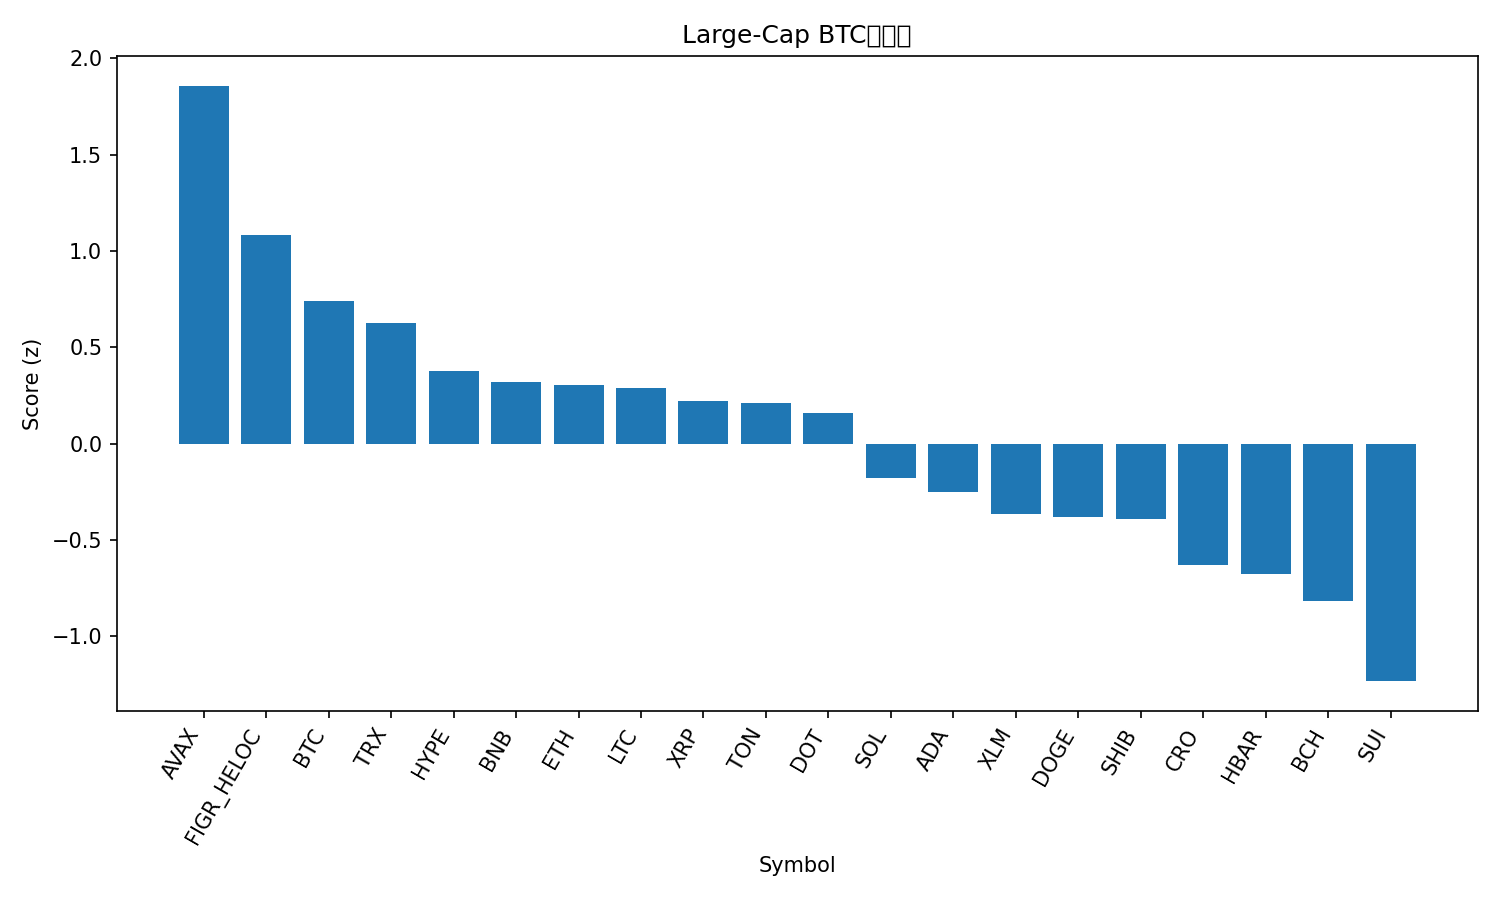

Values plotted in this chart, from the file beside it:
rank, name, symbol, price_btc, price_usd, pct_1h_btc, pct_24h_btc, pct_7d_btc, market_cap_rank, market_cap_usd, volume_usd, score
1, Avalanche, AVAX, 0.0002942, 34.25, -0.07318, 4.436, 19, 17, 14462899693, 2116696231, 1.858
2, Figure Heloc, FIGR_HELOC, 8.9e-06, 1.036, 0.08761, 1.845, -1.314, 20, 12953015994, 233378420, 1.085
3, Bitcoin, BTC, 1.0, 116422, 0.0, 0.0, 0.0, 1, 2319848790001, 36723488690, 0.7385
4, TRON, TRX, 2.97e-06, 0.3463, -0.08549, 0.6693, -1.763, 11, 32782627441, 873187888, 0.6244
5, Hyperliquid, HYPE, 0.0004809, 55.99, 0.1962, -3.139, -2.071, 15, 15171824281, 534563928, 0.3771
6, BNB, BNB, 0.008482, 987.5, -0.4267, 0.2555, 7.521, 5, 137475074974, 2141521501, 0.3208
7, Ethereum, ETH, 0.03881, 4518, -0.1837, -0.7802, -1.14, 2, 545417608547, 26572403421, 0.3055
8, Litecoin, LTC, 0.0009973, 116.1, -0.3983, 1.213, -0.7688, 26, 8863227072, 588059373, 0.2908
9, XRP, XRP, 2.601e-05, 3.03, -0.001841, -2.511, -1.748, 3, 181072427023, 5522795113, 0.2196
10, Toncoin, TON, 2.683e-05, 3.12, -0.2487, -0.128, -3.239, 30, 7949338534, 157498312, 0.2105
11, Polkadot, DOT, 3.888e-05, 4.53, -0.5652, 0.6807, 6.526, 33, 6891692686, 621924199, 0.161
12, Solana, SOL, 0.002071, 241.1, -0.4119, -1.638, -0.3775, 6, 130928734753, 8970230176, -0.1787
13, Cardano, ADA, 7.71e-06, 0.8979, -0.5127, -1.056, -0.568, 10, 32807555145, 2185856765, -0.2493
14, Stellar, XLM, 3.35e-06, 0.3898, -0.4792, -1.76, -2.098, 21, 12425680017, 278810415, -0.3674
15, Dogecoin, DOGE, 2.33e-06, 0.2717, -0.5399, -2.237, 3.104, 8, 41065415450, 3783974129, -0.383
16, Shiba Inu, SHIB, 1.11946e-10, 1.303e-05, -0.4836, -1.659, -3.317, 31, 7680128390, 214301219, -0.3905
17, Cronos, CRO, 2e-06, 0.2328, -0.3208, -3.383, -9.931, 28, 8104671004, 56815624, -0.6305
18, Hedera, HBAR, 2.06e-06, 0.2403, -0.6483, -2.23, -1.521, 25, 10189314428, 271039604, -0.6757
19, Bitcoin Cash, BCH, 0.005204, 605.9, -0.5036, -4.712, 0.9176, 22, 12074613433, 667222294, -0.8186
20, Sui, SUI, 3.199e-05, 3.72, -0.9417, -3.515, 1.371, 19, 13339404213, 1980086703, -1.233
21, Chainlink, LINK, 0.0002066, 24.05, -1.343, 0.03369, -2.511, 13, 16316344563, 1136858439, -1.322
